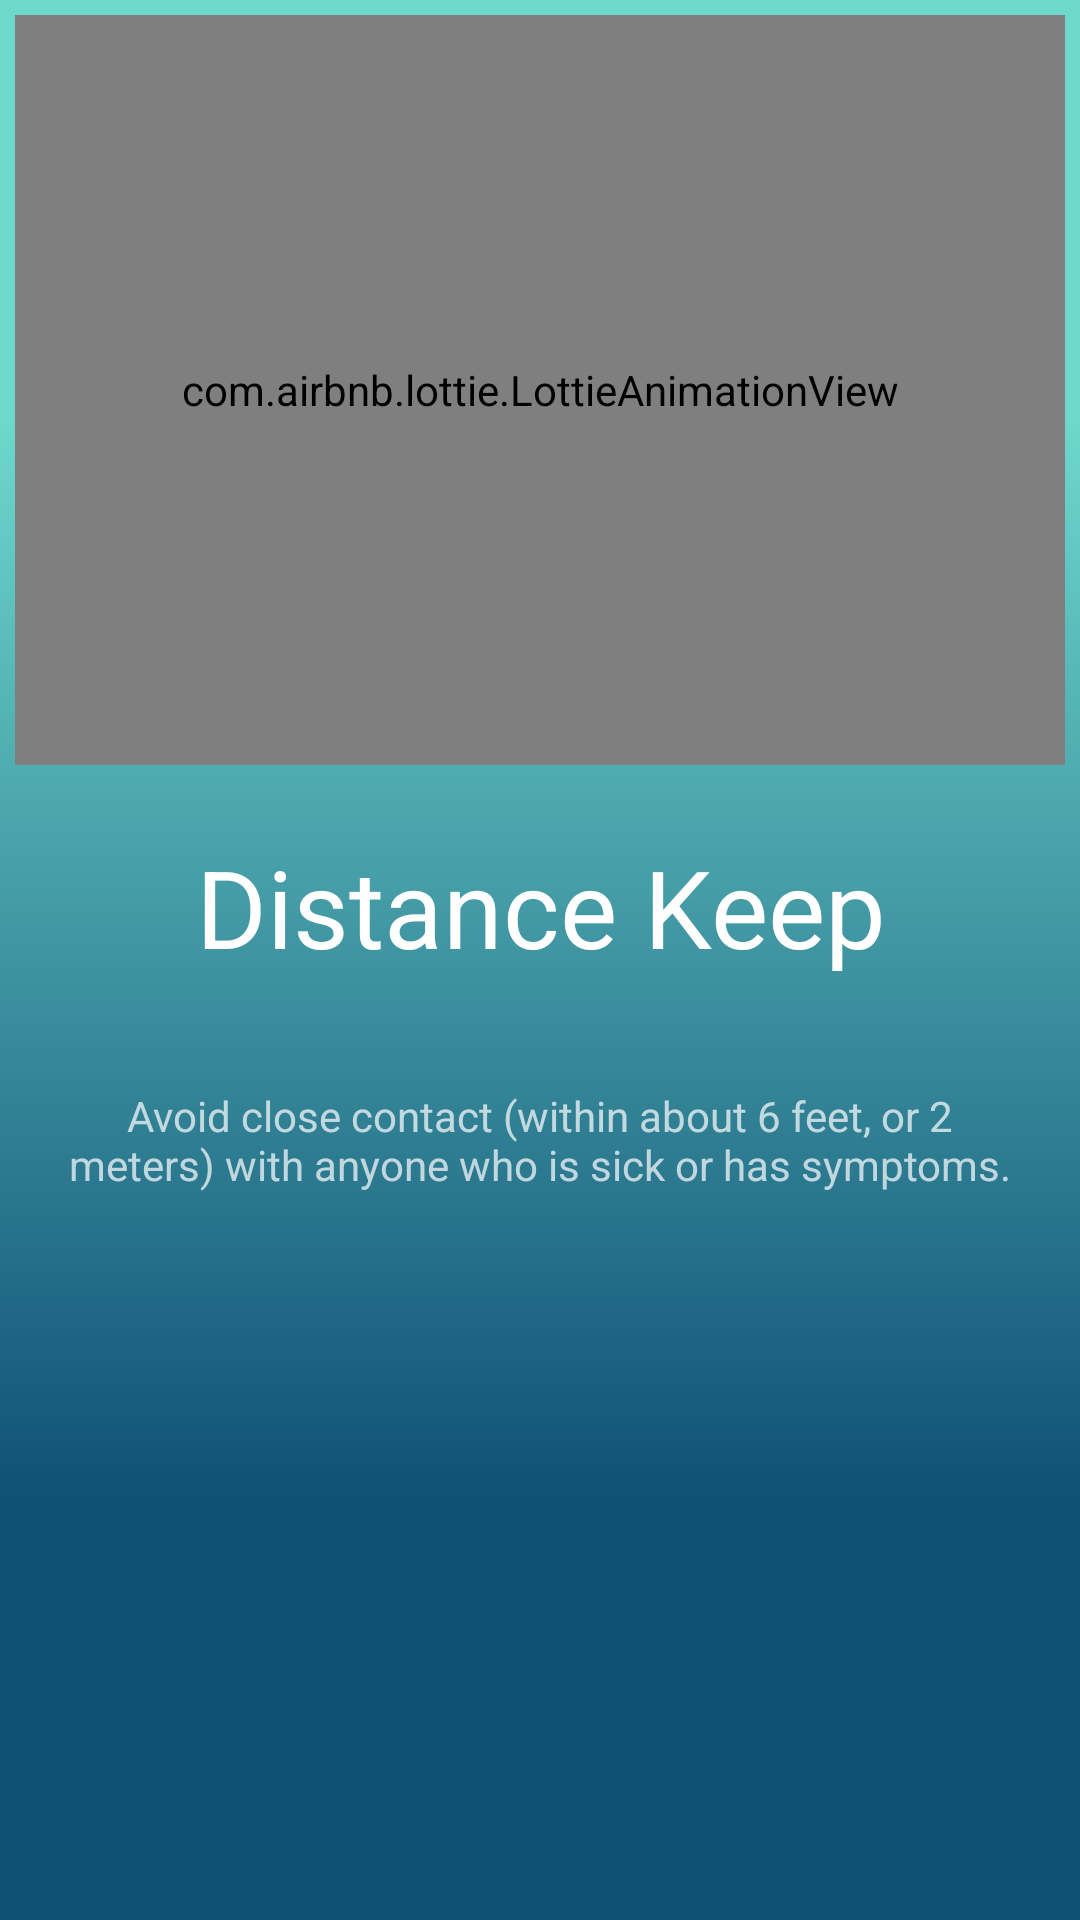

Android layout source for this screen:
<!-- AndroidManifest.xml: application theme AppTheme -->
<!-- res/layout/fragment_protection_two.xml -->
<LinearLayout xmlns:android="http://schemas.android.com/apk/res/android"
    xmlns:tools="http://schemas.android.com/tools"
    android:layout_width="match_parent"
    android:layout_height="match_parent"
    xmlns:app="http://schemas.android.com/apk/res-auto"
    tools:context=".FragmentSymptom"
    android:background="@drawable/home"
    android:orientation="vertical">

    <com.airbnb.lottie.LottieAnimationView
        android:layout_margin="5dp"
        android:padding="5dp"
        android:id="@+id/stayhome"
        android:layout_width="match_parent"
        android:layout_height="250dp"
        app:lottie_fileName="socialdistancing.json"
        app:lottie_loop="true"
        app:lottie_autoPlay="true"/>
    <TextView
        android:textAlignment="center"
        android:layout_margin="8dp"
        android:padding="10dp"
        android:id="@+id/header"
        android:layout_width="match_parent"
        android:layout_height="wrap_content"
        android:text="Distance Keep"
        style="@style/ubcov"/>
    <TextView
        android:textAlignment="center"
        android:layout_margin="8dp"
        android:padding="10dp"
        android:id="@+id/text"
        android:textSize="14sp"
        android:layout_width="match_parent"
        android:layout_height="wrap_content"
        android:text="@string/distancekeep" />


</LinearLayout>
<!-- resources referenced by this layout -->
<resources>
  <!-- drawable home (drawable) -->
  <vector
      xmlns:android="http://schemas.android.com/apk/res/android"
      xmlns:aapt="http://schemas.android.com/aapt"
      android:width="360dp"
      android:height="640dp"
      android:viewportWidth="360"
      android:viewportHeight="640"
      >
  
      <group>
  
          <clip-path
              android:pathData="M0 0H360V640H0V0Z"
              />
  
          <group
              android:translateX="1"
              android:translateY="0"
              android:pivotX="180"
              android:pivotY="320"
              android:scaleX="2"
              android:scaleY="2"
              android:rotation="90"
              >
  
              <path
                  android:pathData="M0 0V640H360V0"
                  >
  
                  <aapt:attr name="android:fillColor">
  
                      <gradient
                          android:type="linear"
                          android:startX="90"
                          android:startY="320"
                          android:endX="270"
                          android:endY="320"
                          >
  
                          <item
                              android:color="#6ED8CC"
                              android:offset="0"
                              />
  
                          <item
                              android:color="#0F5076"
                              android:offset="1"
                              />
  
                      </gradient>
  
                  </aapt:attr>
  
              </path>
  
          </group>
  
      </group>
  
  </vector>
  <string name="distancekeep">Avoid close contact (within about 6 feet, or 2 meters) with anyone who is sick or has symptoms.</string>
  <style name="ubcov">
  
          <item name="android:textSize">
              36sp
          </item>
  
          <item name="android:textColor">
              #FFFFFF
          </item>
  
      </style>
  <style name="AppTheme" parent="Theme.AppCompat.NoActionBar">
  
      </style>
</resources>
